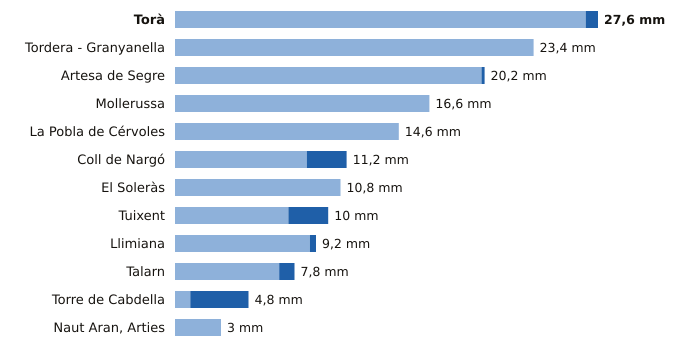

Source data for this figure (header and first rows):
estacion, provincia, indicativo, mm_6_dias_anteriores, mm_hoy, mm_7_dias, horas_de_hoy
Torà, Lleida, 9647X, 26.8, 0.8, 27.6, 9
Tordera - Granyanella, Lleida, 9718X, 23.4, 0.0, 23.4, 10
Artesa de Segre, Lleida, 9650X, 20.0, 0.2, 20.2, 8
Mollerussa, Lleida, 9729X, 16.6, 0.0, 16.6, 10
La Pobla de Cérvoles, Lleida, 9772X, 14.6, 0.0, 14.6, 11
Coll de Nargó, Lleida, 9638D, 8.6, 2.6, 11.2, 9
El Soleràs, Lleida, 9775X, 10.8, 0.0, 10.8, 10
Tuixent, Lleida, 9632X, 7.4, 2.6, 10.0, 10
Llimiana, Lleida, 9707, 8.8, 0.4, 9.2, 10
Talarn, Lleida, 9698U, 6.8, 1.0, 7.8, 11
Torre de Cabdella, Lleida, 9689X, 1.0, 3.8, 4.8, 11
Naut Aran, Arties, Lleida, 9990X, 3.0, 0.0, 3.0, 11
